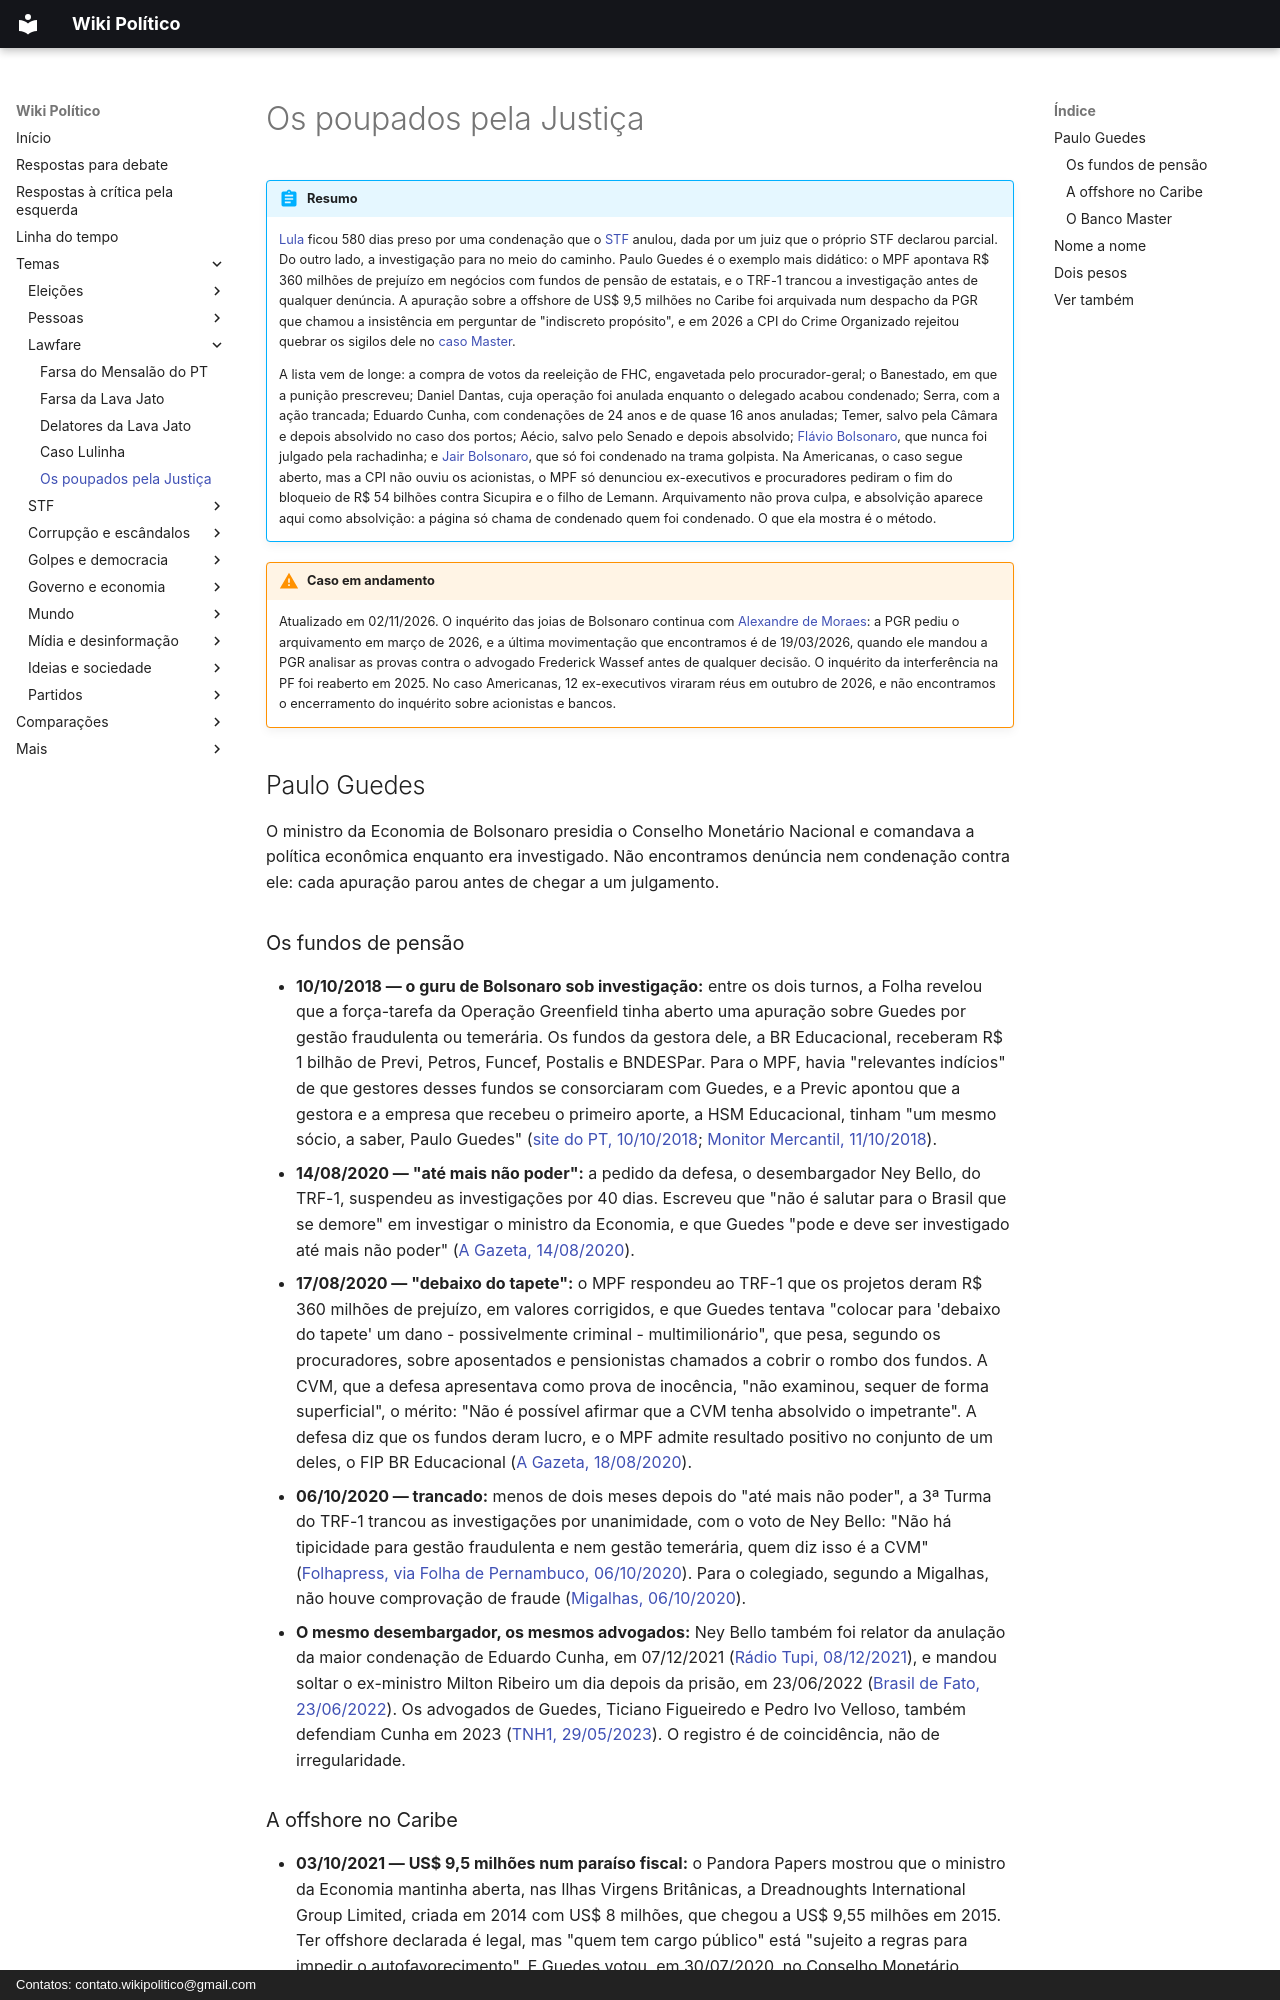

repository: wikipolitico/wikipolitico.github.io · page: temas/poupados-pela-justica/index.html · generator: mkdocs · copyright: Contatos: contato.wikipolitico@gmail.com

# Os poupados pela Justiça

!!! abstract "Resumo"

    [Lula](lula.md) ficou 580 dias preso por uma condenação que o [STF](stf/index.md) anulou, dada por um juiz que o próprio STF declarou parcial. Do outro lado, a investigação para no meio do caminho. Paulo Guedes é o exemplo mais didático: o MPF apontava R$ 360 milhões de prejuízo em negócios com fundos de pensão de estatais, e o TRF-1 trancou a investigação antes de qualquer denúncia. A apuração sobre a offshore de US$ 9,5 milhões no Caribe foi arquivada num despacho da PGR que chamou a insistência em perguntar de "indiscreto propósito", e em 2026 a CPI do Crime Organizado rejeitou quebrar os sigilos dele no [caso Master](banco-master.md).

    A lista vem de longe: a compra de votos da reeleição de FHC, engavetada pelo procurador-geral; o Banestado, em que a punição prescreveu; Daniel Dantas, cuja operação foi anulada enquanto o delegado acabou condenado; Serra, com a ação trancada; Eduardo Cunha, com condenações de 24 anos e de quase 16 anos anuladas; Temer, salvo pela Câmara e depois absolvido no caso dos portos; Aécio, salvo pelo Senado e depois absolvido; [Flávio Bolsonaro](flavio-bolsonaro.md), que nunca foi julgado pela rachadinha; e [Jair Bolsonaro](jair-bolsonaro.md), que só foi condenado na trama golpista. Na Americanas, o caso segue aberto, mas a CPI não ouviu os acionistas, o MPF só denunciou ex-executivos e procuradores pediram o fim do bloqueio de R$ 54 bilhões contra Sicupira e o filho de Lemann. Arquivamento não prova culpa, e absolvição aparece aqui como absolvição: a página só chama de condenado quem foi condenado. O que ela mostra é o método.

!!! warning "Caso em andamento"

    Atualizado em 02/11/2026. O inquérito das joias de Bolsonaro continua com [Alexandre de Moraes](stf/alexandre-de-moraes.md): a PGR pediu o arquivamento em março de 2026, e a última movimentação que encontramos é de 19/03/2026, quando ele mandou a PGR analisar as provas contra o advogado Frederick Wassef antes de qualquer decisão. O inquérito da interferência na PF foi reaberto em 2025. No caso Americanas, 12 ex-executivos viraram réus em outubro de 2026, e não encontramos o encerramento do inquérito sobre acionistas e bancos.

## Paulo Guedes

O ministro da Economia de Bolsonaro presidia o Conselho Monetário Nacional e comandava a política econômica enquanto era investigado. Não encontramos denúncia nem condenação contra ele: cada apuração parou antes de chegar a um julgamento.

### Os fundos de pensão

- **10/10/2018 — o guru de Bolsonaro sob investigação:** entre os dois turnos, a Folha revelou que a força-tarefa da Operação Greenfield tinha aberto uma apuração sobre Guedes por gestão fraudulenta ou temerária. Os fundos da gestora dele, a BR Educacional, receberam R$ 1 bilhão de Previ, Petros, Funcef, Postalis e BNDESPar. Para o MPF, havia "relevantes indícios" de que gestores desses fundos se consorciaram com Guedes, e a Previc apontou que a gestora e a empresa que recebeu o primeiro aporte, a HSM Educacional, tinham "um mesmo sócio, a saber, Paulo Guedes" ([site do PT, 10/10/2018](https://pt.org.br/guru-economico-de-bolsonaro-e-investigado-por-fraude/); [Monitor Mercantil, 11/10/2018](https://monitormercantil.com.br/guru-de-bolsonaro-investigado-por-suspeita-de-fraude-financeira/)).
- **14/08/2020 — "até mais não poder":** a pedido da defesa, o desembargador Ney Bello, do TRF-1, suspendeu as investigações por 40 dias. Escreveu que "não é salutar para o Brasil que se demore" em investigar o ministro da Economia, e que Guedes "pode e deve ser investigado até mais não poder" ([A Gazeta, 14/08/2020](https://www.agazeta.com.br/economia/tribunal-suspende-temporariamente-investigacao-contra-guedes-0820)).
- **17/08/2020 — "debaixo do tapete":** o MPF respondeu ao TRF-1 que os projetos deram R$ 360 milhões de prejuízo, em valores corrigidos, e que Guedes tentava "colocar para 'debaixo do tapete' um dano - possivelmente criminal - multimilionário", que pesa, segundo os procuradores, sobre aposentados e pensionistas chamados a cobrir o rombo dos fundos. A CVM, que a defesa apresentava como prova de inocência, "não examinou, sequer de forma superficial", o mérito: "Não é possível afirmar que a CVM tenha absolvido o impetrante". A defesa diz que os fundos deram lucro, e o MPF admite resultado positivo no conjunto de um deles, o FIP BR Educacional ([A Gazeta, 18/08/2020](https://www.agazeta.com.br/economia/mpf-envia-a-justica-dados-de-investigacoes-contra-paulo-guedes-0820)).
- **06/10/2020 — trancado:** menos de dois meses depois do "até mais não poder", a 3ª Turma do TRF-1 trancou as investigações por unanimidade, com o voto de Ney Bello: "Não há tipicidade para gestão fraudulenta e nem gestão temerária, quem diz isso é a CVM" ([Folhapress, via Folha de Pernambuco, 06/10/2020](https://www.folhape.com.br/economia/tribunal-livra-guedes-de-investigacao-por-suposta-fraude-com-dinheiro/157368/)). Para o colegiado, segundo a Migalhas, não houve comprovação de fraude ([Migalhas, 06/10/2020](https://www.migalhas.com.br/quentes/334506/trf-1-tranca-investigacao-contra-paulo-guedes-em-operacao-sobre-fraudes-em-fundos-de-pensao)).
- **O mesmo desembargador, os mesmos advogados:** Ney Bello também foi relator da anulação da maior condenação de Eduardo Cunha, em 07/12/2021 ([Rádio Tupi, 08/12/2021](https://www.tupi.fm/justica/trf-1-anula-condenacoes-de-eduardo-cunha-caso-vai-a-justica-eleitoral/)), e mandou soltar o ex-ministro Milton Ribeiro um dia depois da prisão, em 23/06/2022 ([Brasil de Fato, 23/06/2022](https://www.brasildefato.com.br/2022/06/23/juiz-determina-revogacao-da-prisao-de-milton-ribeiro-e-pastores-gilmar-santos-e-arilton-moura/)). Os advogados de Guedes, Ticiano Figueiredo e Pedro Ivo Velloso, também defendiam Cunha em 2023 ([TNH1, 29/05/2023](https://www.tnh1.com.br/noticia/nid/stf-anula-condenacao-de-cunha-pela-lava-jato-a-quase-16-anos-de-prisao/)). O registro é de coincidência, não de irregularidade.
